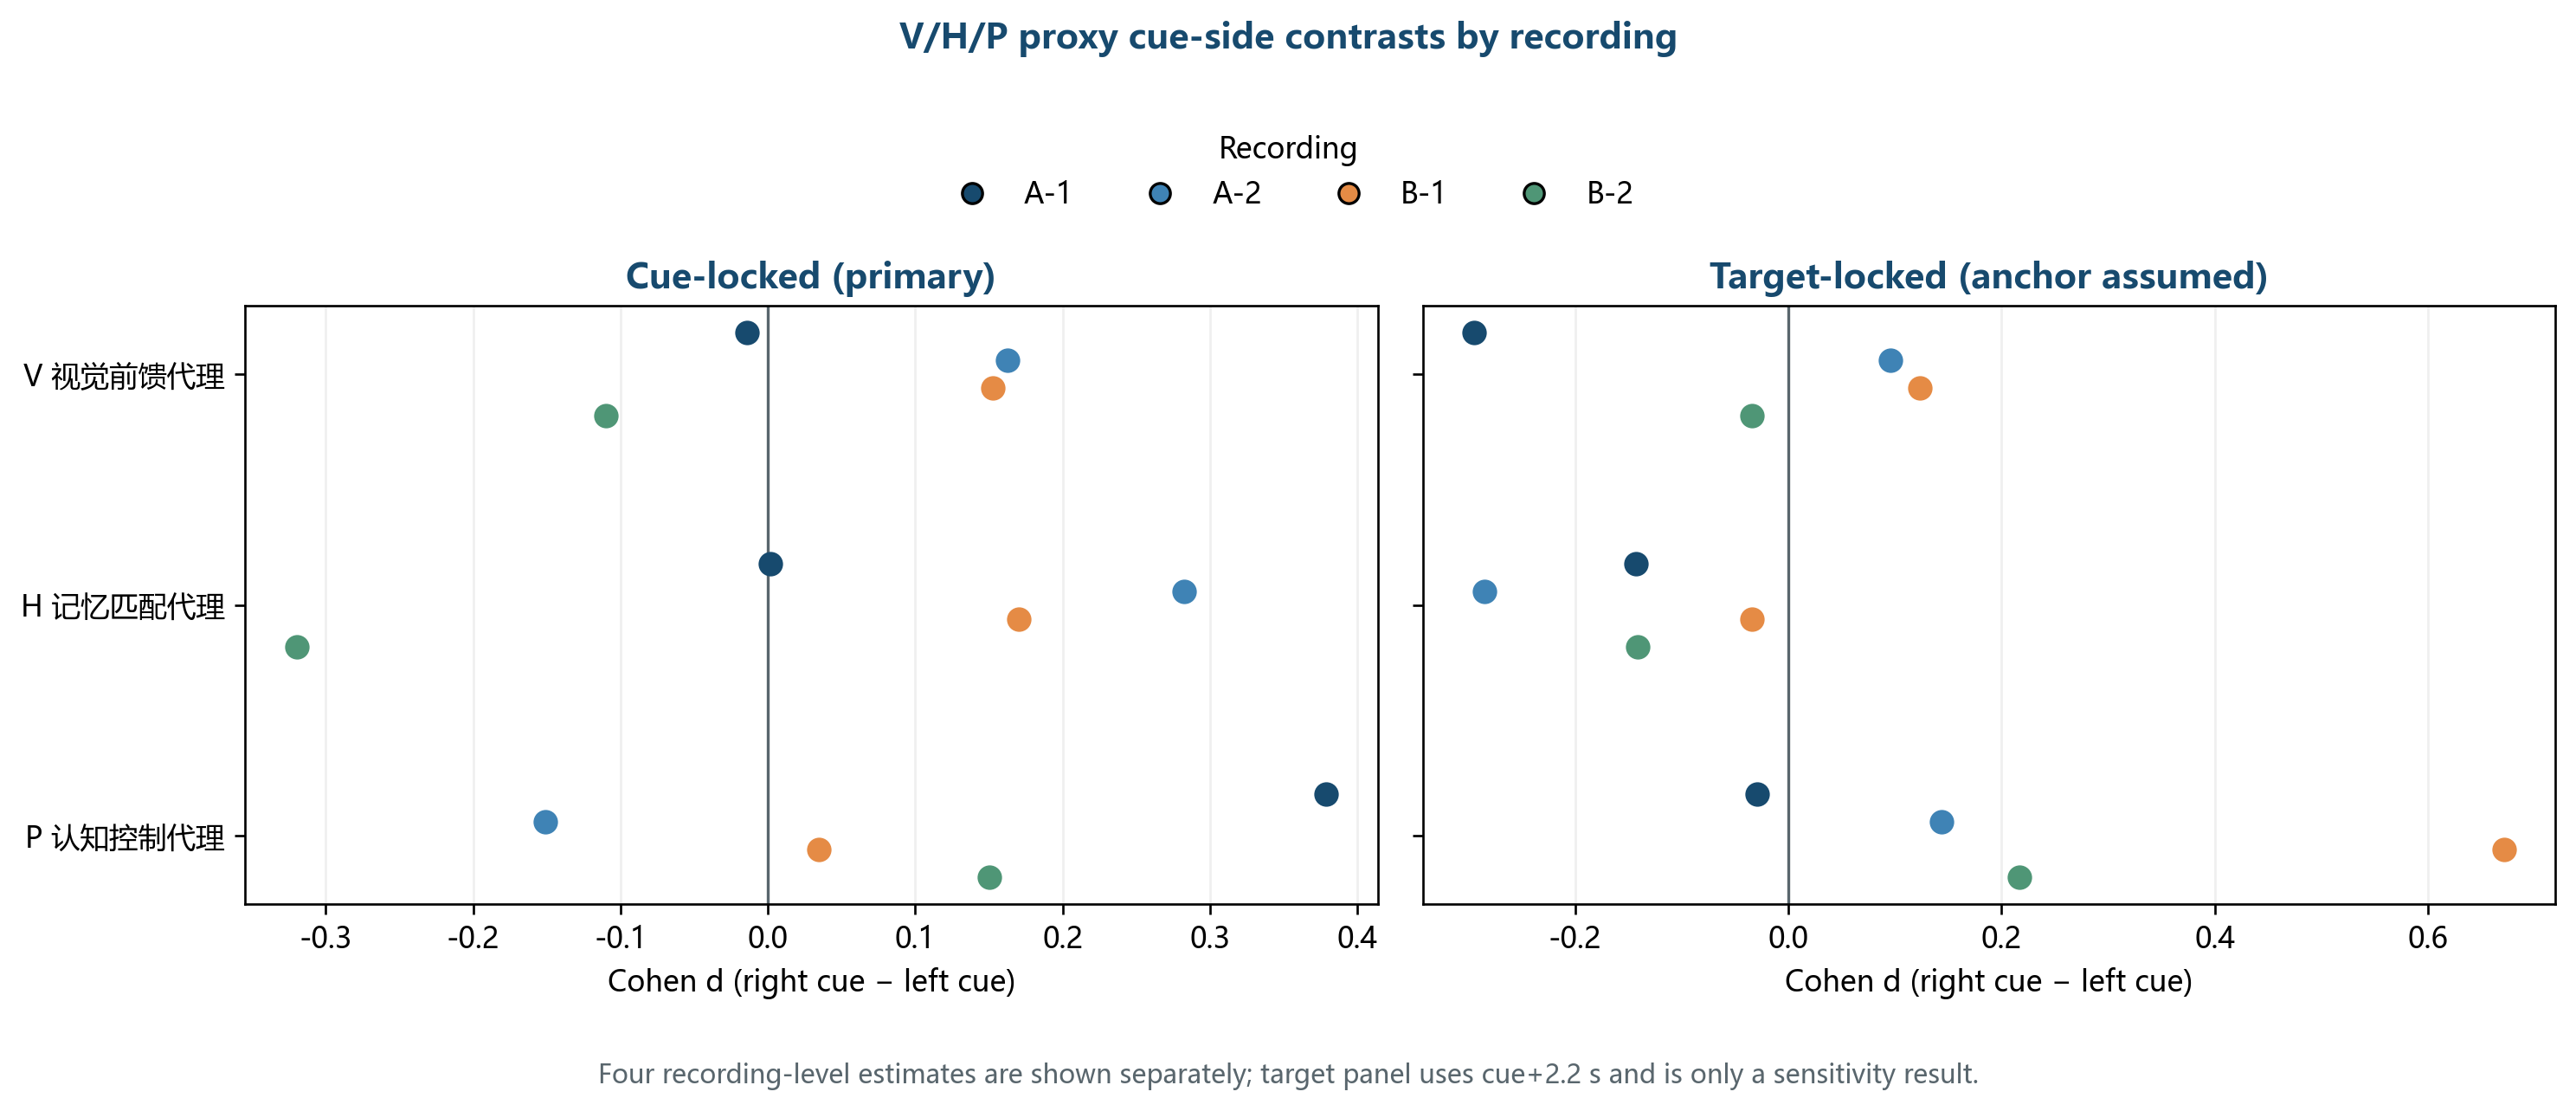

The file beside this chart, header and first rows:
stage, stage_note, record, state_proxy, n_left, n_right, mean_left, mean_right, mean_difference_right_minus_left, pooled_sd, cohens_d_right_minus_left, inference
cue_locked, nominal cue window, VisualCogA_Task-1, V 视觉前馈代理, 54, 46, 1.847, 1.311, -0.5356, 38.43, -0.01394, descriptive per-record effect; no partic…
cue_locked, nominal cue window, VisualCogA_Task-1, H 记忆匹配代理, 54, 46, 2.651, 2.652, 0.001288, 0.8379, 0.001538, descriptive per-record effect; no partic…
cue_locked, nominal cue window, VisualCogA_Task-1, P 认知控制代理, 54, 46, 2.389, 2.717, 0.3272, 0.8632, 0.379, descriptive per-record effect; no partic…
cue_locked, nominal cue window, VisualCogA_Task-2, V 视觉前馈代理, 54, 42, -8.542, 1.164, 9.706, 59.69, 0.1626, descriptive per-record effect; no partic…
cue_locked, nominal cue window, VisualCogA_Task-2, H 记忆匹配代理, 54, 42, 2.806, 3.065, 0.2585, 0.9149, 0.2825, descriptive per-record effect; no partic…
cue_locked, nominal cue window, VisualCogA_Task-2, P 认知控制代理, 54, 42, 2.363, 2.288, -0.07574, 0.5023, -0.1508, descriptive per-record effect; no partic…
cue_locked, nominal cue window, VisualCogB_Task-1, V 视觉前馈代理, 46, 52, -7.743, -1.073, 6.67, 43.62, 0.1529, descriptive per-record effect; no partic…
cue_locked, nominal cue window, VisualCogB_Task-1, H 记忆匹配代理, 46, 52, 2.652, 2.779, 0.1266, 0.7426, 0.1705, descriptive per-record effect; no partic…
cue_locked, nominal cue window, VisualCogB_Task-1, P 认知控制代理, 46, 52, 2.642, 2.667, 0.02552, 0.7422, 0.03439, descriptive per-record effect; no partic…
cue_locked, nominal cue window, VisualCogB_Task-2, V 视觉前馈代理, 46, 47, -4.263, -12.54, -8.277, 75.49, -0.1097, descriptive per-record effect; no partic…
cue_locked, nominal cue window, VisualCogB_Task-2, H 记忆匹配代理, 46, 47, 2.84, 2.547, -0.2938, 0.9186, -0.3198, descriptive per-record effect; no partic…
cue_locked, nominal cue window, VisualCogB_Task-2, P 认知控制代理, 46, 47, 2.419, 2.51, 0.0913, 0.6071, 0.1504, descriptive per-record effect; no partic…
target_locked, target window; cue+2.2 s schedule assump…, VisualCogA_Task-1, V 视觉前馈代理, 54, 46, 1.409, -4.455, -5.865, 19.91, -0.2945, descriptive per-record effect; no partic…
target_locked, target window; cue+2.2 s schedule assump…, VisualCogA_Task-1, H 记忆匹配代理, 54, 46, 1.913, 1.811, -0.1021, 0.7154, -0.1428, descriptive per-record effect; no partic…
target_locked, target window; cue+2.2 s schedule assump…, VisualCogA_Task-1, P 认知控制代理, 54, 46, 2.591, 2.576, -0.01467, 0.5008, -0.0293, descriptive per-record effect; no partic…
target_locked, target window; cue+2.2 s schedule assump…, VisualCogA_Task-2, V 视觉前馈代理, 55, 43, 2.01, 6.083, 4.073, 42.64, 0.09552, descriptive per-record effect; no partic…
target_locked, target window; cue+2.2 s schedule assump…, VisualCogA_Task-2, H 记忆匹配代理, 55, 43, 1.828, 1.617, -0.2109, 0.7404, -0.2848, descriptive per-record effect; no partic…
target_locked, target window; cue+2.2 s schedule assump…, VisualCogA_Task-2, P 认知控制代理, 55, 43, 2.373, 2.439, 0.06579, 0.4576, 0.1438, descriptive per-record effect; no partic…
target_locked, target window; cue+2.2 s schedule assump…, VisualCogB_Task-1, V 视觉前馈代理, 47, 51, 0.3891, 2.535, 2.146, 17.41, 0.1232, descriptive per-record effect; no partic…
target_locked, target window; cue+2.2 s schedule assump…, VisualCogB_Task-1, H 记忆匹配代理, 47, 51, 1.907, 1.884, -0.02242, 0.6561, -0.03418, descriptive per-record effect; no partic…
target_locked, target window; cue+2.2 s schedule assump…, VisualCogB_Task-1, P 认知控制代理, 47, 51, 2.603, 2.885, 0.2819, 0.4198, 0.6715, descriptive per-record effect; no partic…
target_locked, target window; cue+2.2 s schedule assump…, VisualCogB_Task-2, V 视觉前馈代理, 50, 50, -1.036, -2.341, -1.305, 38.54, -0.03386, descriptive per-record effect; no partic…
target_locked, target window; cue+2.2 s schedule assump…, VisualCogB_Task-2, H 记忆匹配代理, 50, 50, 1.945, 1.828, -0.1169, 0.8279, -0.1411, descriptive per-record effect; no partic…
target_locked, target window; cue+2.2 s schedule assump…, VisualCogB_Task-2, P 认知控制代理, 50, 50, 2.393, 2.49, 0.09654, 0.4444, 0.2172, descriptive per-record effect; no partic…
